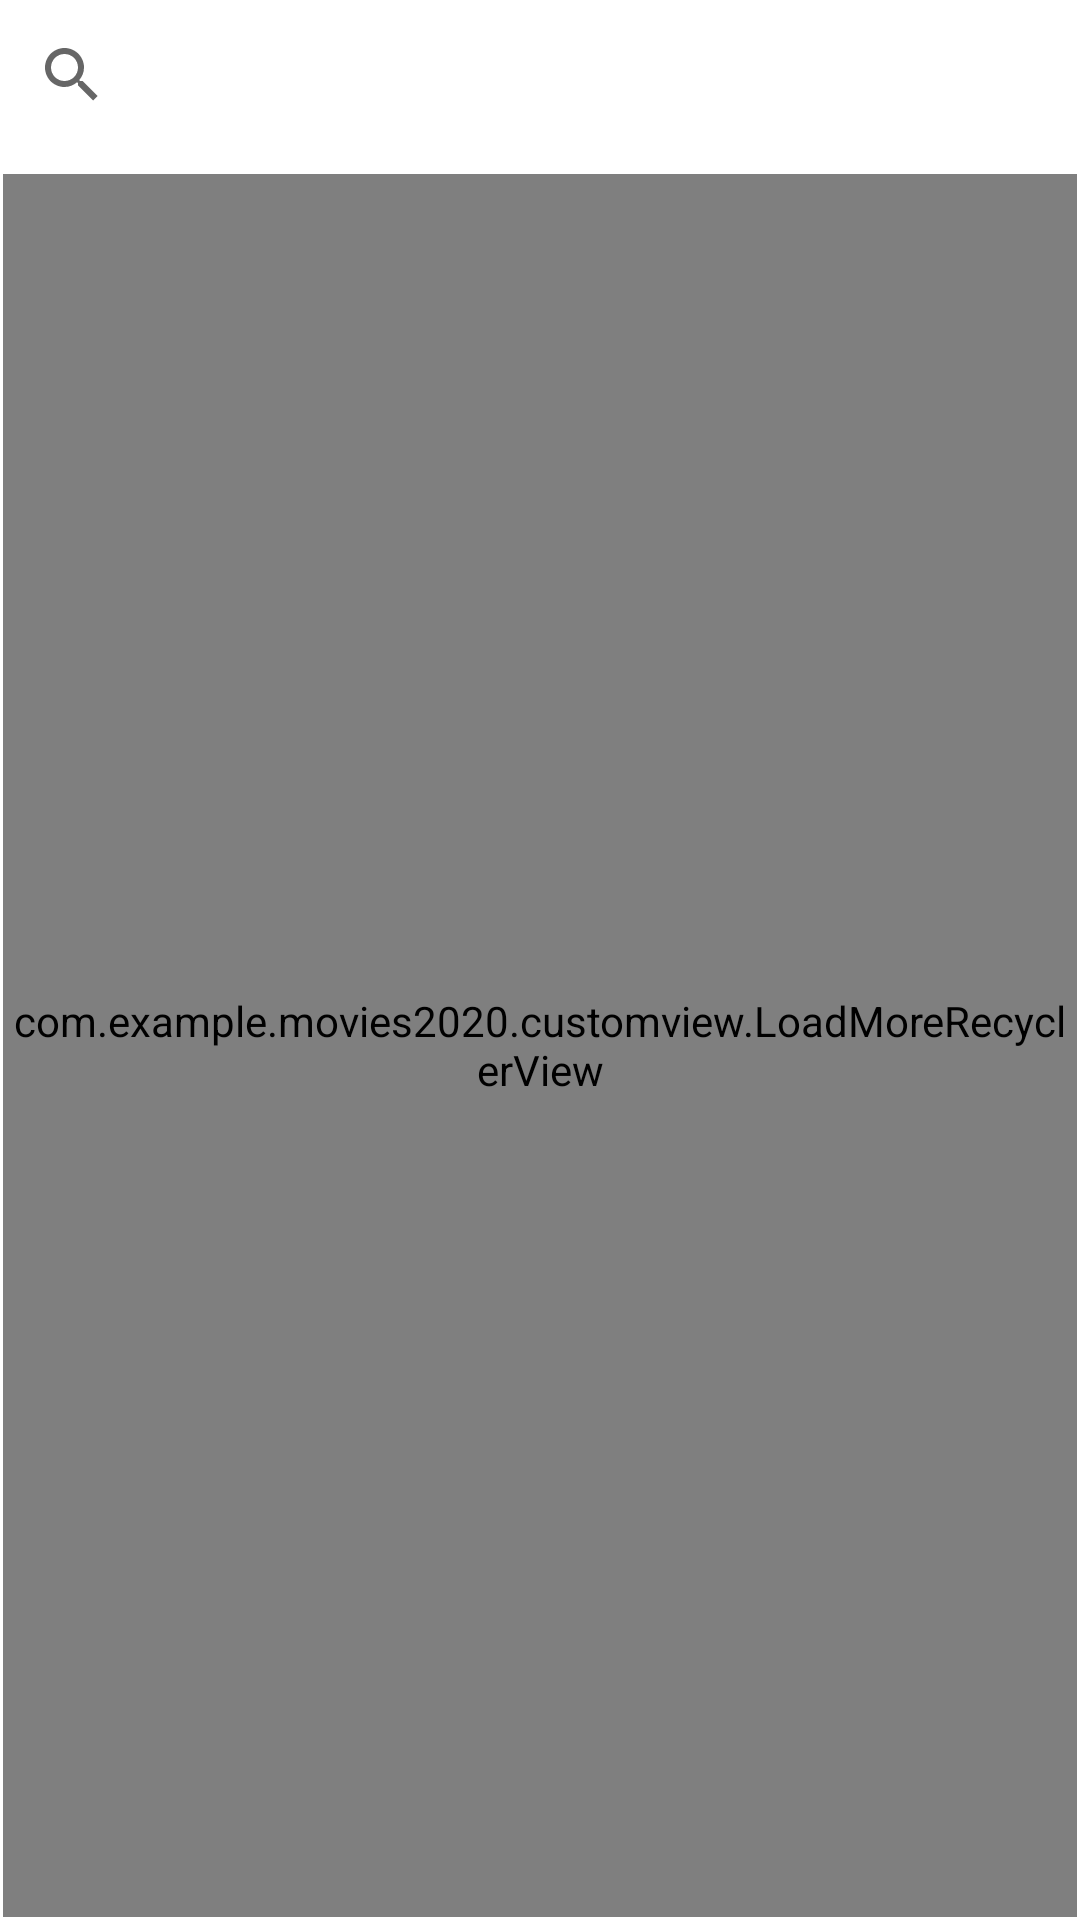

Reconstruct the res/layout file that produces this screen, plus the resources it refers to.
<!-- AndroidManifest.xml: application theme AppTheme -->
<!-- res/layout/activity_main.xml -->
<?xml version="1.0" encoding="utf-8"?>
<androidx.constraintlayout.widget.ConstraintLayout xmlns:android="http://schemas.android.com/apk/res/android"
    xmlns:app="http://schemas.android.com/apk/res-auto"
    xmlns:tools="http://schemas.android.com/tools"
    android:layout_width="match_parent"
    android:layout_height="match_parent"
    tools:context=".ui.main.MainActivity">

    <androidx.appcompat.widget.SearchView
        android:id="@+id/search_movie"
        android:layout_width="0dp"
        android:layout_height="wrap_content"
        android:layout_marginTop="1dp"
        android:layout_marginBottom="1dp"
        app:layout_constraintBottom_toTopOf="@+id/rv_movies"
        app:layout_constraintEnd_toEndOf="parent"
        app:layout_constraintStart_toStartOf="parent"
        app:layout_constraintTop_toTopOf="parent" />

    <com.example.movies2020.customview.LoadMoreRecyclerView
        android:id="@+id/rv_movies"
        android:layout_width="0dp"
        android:layout_height="0dp"
        android:layout_marginStart="1dp"
        android:layout_marginTop="8dp"
        android:layout_marginEnd="1dp"
        android:layout_marginBottom="1dp"
        app:layoutManager="androidx.recyclerview.widget.GridLayoutManager"
        app:layout_constraintBottom_toBottomOf="parent"
        app:layout_constraintEnd_toEndOf="parent"
        app:layout_constraintStart_toStartOf="parent"
        app:layout_constraintTop_toBottomOf="@+id/search_movie"
        app:spanCount="3" />
</androidx.constraintlayout.widget.ConstraintLayout>
<!-- resources referenced by this layout -->
<resources>
  <style name="AppTheme" parent="Theme.MaterialComponents.Light.NoActionBar">
          
          <item name="colorPrimary">@color/colorPrimary</item>
          <item name="colorPrimaryDark">@color/colorPrimaryDark</item>
          <item name="colorAccent">@color/colorAccent</item>
      </style>
  <!-- not gathered from this repository: default colours our renderer supplied (Android Studio template values) -->
  <color name="colorPrimary">#FF6200EE</color>
  <color name="colorPrimaryDark">#FF3700B3</color>
  <color name="colorAccent">#FF03DAC5</color>
</resources>
